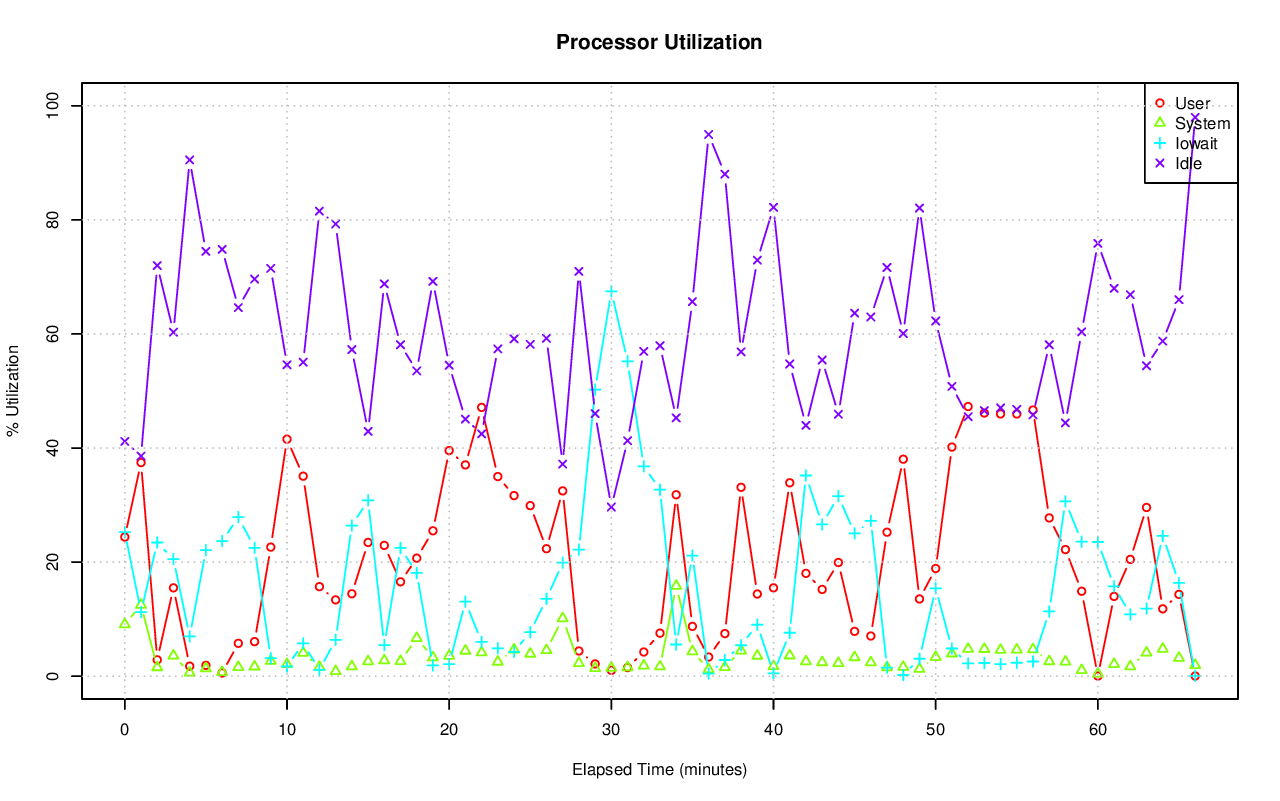

The data file committed next to this chart (first rows):
# hostname; interval; timestamp; CPU; %user; %nice; %system; %iowait; %steal; %idle
pgxl7; 60; 1440217255; -1; 24.39; 0.00; 9.08; 25.25; 0.11; 41.16
pgxl7; 60; 1440217255; 0; 19.70; 0.00; 8.92; 18.86; 0.16; 52.36
pgxl7; 60; 1440217255; 1; 24.61; 0.00; 5.99; 23.82; 0.07; 45.52
pgxl7; 60; 1440217255; 2; 29.82; 0.00; 7.52; 40.64; 0.16; 21.86
pgxl7; 60; 1440217255; 3; 23.56; 0.00; 13.99; 17.91; 0.09; 44.44
pgxl7; 60; 1440217315; -1; 37.45; 0.00; 12.50; 11.23; 0.23; 38.59
pgxl7; 60; 1440217315; 0; 35.89; 0.00; 18.71; 3.28; 0.33; 41.79
pgxl7; 60; 1440217315; 1; 31.62; 0.00; 8.07; 9.04; 0.21; 51.06
pgxl7; 60; 1440217315; 2; 52.65; 0.00; 15.43; 26.44; 0.18; 5.30
pgxl7; 60; 1440217315; 3; 29.59; 0.00; 7.57; 6.26; 0.19; 56.39
pgxl7; 60; 1440217375; -1; 2.87; 0.00; 1.55; 23.44; 0.16; 71.99
pgxl7; 60; 1440217375; 0; 2.41; 0.00; 1.03; 2.11; 0.07; 94.38
pgxl7; 60; 1440217375; 1; 3.62; 0.00; 1.26; 3.47; 0.05; 91.59
pgxl7; 60; 1440217375; 2; 3.82; 0.00; 2.58; 91.69; 0.54; 1.37
pgxl7; 60; 1440217375; 3; 1.71; 0.00; 1.38; 2.49; 0.02; 94.41
pgxl7; 60; 1440217435; -1; 15.49; 0.00; 3.59; 20.53; 0.08; 60.31
pgxl7; 60; 1440217435; 0; 19.80; 0.00; 0.82; 2.19; 0.02; 77.17
pgxl7; 60; 1440217435; 1; 10.00; 0.00; 2.40; 25.32; 0.05; 62.23
pgxl7; 60; 1440217435; 2; 32.78; 0.00; 11.13; 55.70; 0.25; 0.14
pgxl7; 60; 1440217435; 3; 0.15; 0.00; 0.37; 0.69; 0.02; 98.78
pgxl7; 60; 1440217495; -1; 1.76; 0.00; 0.61; 6.97; 0.15; 90.51
pgxl7; 60; 1440217495; 0; 1.62; 0.00; 0.44; 7.87; 0.33; 89.75
pgxl7; 60; 1440217495; 1; 0.22; 0.00; 0.63; 7.96; 0.09; 91.10
pgxl7; 60; 1440217495; 2; 5.19; 0.00; 1.32; 7.29; 0.15; 86.03
pgxl7; 60; 1440217495; 3; 0.03; 0.00; 0.05; 4.77; 0.03; 95.11
pgxl7; 60; 1440217555; -1; 1.90; 0.00; 1.36; 22.10; 0.15; 74.49
pgxl7; 60; 1440217555; 0; 0.14; 0.00; 0.75; 2.32; 0.10; 96.69
pgxl7; 60; 1440217555; 1; 1.73; 0.00; 1.75; 5.68; 0.05; 90.79
pgxl7; 60; 1440217555; 2; 5.86; 0.00; 2.84; 81.83; 0.34; 9.14
pgxl7; 60; 1440217555; 3; 0.07; 0.00; 0.17; 1.35; 0.12; 98.29
pgxl7; 60; 1440217615; -1; 0.57; 0.00; 0.71; 23.69; 0.19; 74.84
pgxl7; 60; 1440217615; 0; 0.00; 0.00; 0.40; 0.05; 0.00; 99.55
pgxl7; 60; 1440217615; 1; 0.48; 0.00; 1.04; 1.05; 0.07; 97.37
pgxl7; 60; 1440217615; 2; 0.25; 0.00; 0.93; 98.24; 0.47; 0.11
pgxl7; 60; 1440217615; 3; 1.55; 0.00; 0.49; 0.03; 0.19; 97.74
pgxl7; 60; 1440217675; -1; 5.76; 0.00; 1.58; 27.88; 0.15; 64.63
pgxl7; 60; 1440217675; 0; 1.21; 0.00; 0.77; 4.80; 0.02; 93.20
pgxl7; 60; 1440217675; 1; 5.07; 0.00; 2.35; 29.94; 0.09; 62.56
pgxl7; 60; 1440217675; 2; 17.17; 0.00; 2.99; 79.02; 0.51; 0.31
pgxl7; 60; 1440217675; 3; 0.50; 0.00; 0.34; 1.83; 0.02; 97.31
pgxl7; 60; 1440217735; -1; 6.06; 0.00; 1.68; 22.50; 0.13; 69.63
pgxl7; 60; 1440217735; 0; 0.05; 0.00; 0.89; 0.30; 0.02; 98.74
pgxl7; 60; 1440217735; 1; 8.56; 0.00; 2.72; 19.74; 0.05; 68.92
pgxl7; 60; 1440217735; 2; 16.13; 0.00; 3.18; 70.53; 0.46; 9.70
pgxl7; 60; 1440217735; 3; 0.32; 0.00; 0.07; 3.39; 0.00; 96.23
pgxl7; 60; 1440217795; -1; 22.63; 0.00; 2.66; 3.15; 0.05; 71.50
pgxl7; 60; 1440217795; 0; 11.89; 0.00; 1.79; 1.63; 0.08; 84.61
pgxl7; 60; 1440217795; 1; 16.64; 0.00; 3.50; 4.14; 0.05; 75.67
pgxl7; 60; 1440217795; 2; 53.84; 0.00; 4.62; 6.52; 0.05; 34.97
pgxl7; 60; 1440217795; 3; 8.18; 0.00; 0.71; 0.30; 0.07; 90.75
pgxl7; 60; 1440217855; -1; 41.55; 0.00; 2.10; 1.70; 0.05; 54.59
pgxl7; 60; 1440217855; 0; 29.67; 0.00; 2.23; 1.36; 0.17; 66.58
pgxl7; 60; 1440217855; 1; 40.05; 0.00; 2.59; 1.39; 0.02; 55.95
pgxl7; 60; 1440217855; 2; 54.51; 0.00; 2.40; 2.49; 0.02; 40.58
pgxl7; 60; 1440217855; 3; 41.84; 0.00; 1.23; 1.55; 0.00; 55.39
pgxl7; 60; 1440217915; -1; 35.07; 0.00; 4.07; 5.74; 0.07; 55.05
pgxl7; 60; 1440217915; 0; 25.67; 0.00; 5.81; 0.82; 0.17; 67.53
pgxl7; 60; 1440217915; 1; 49.91; 0.00; 3.81; 0.25; 0.02; 46.02
pgxl7; 60; 1440217915; 2; 29.88; 0.00; 5.83; 21.63; 0.10; 42.56
pgxl7; 60; 1440217915; 3; 34.59; 0.00; 0.91; 0.55; 0.02; 63.94
... 275 more rows
